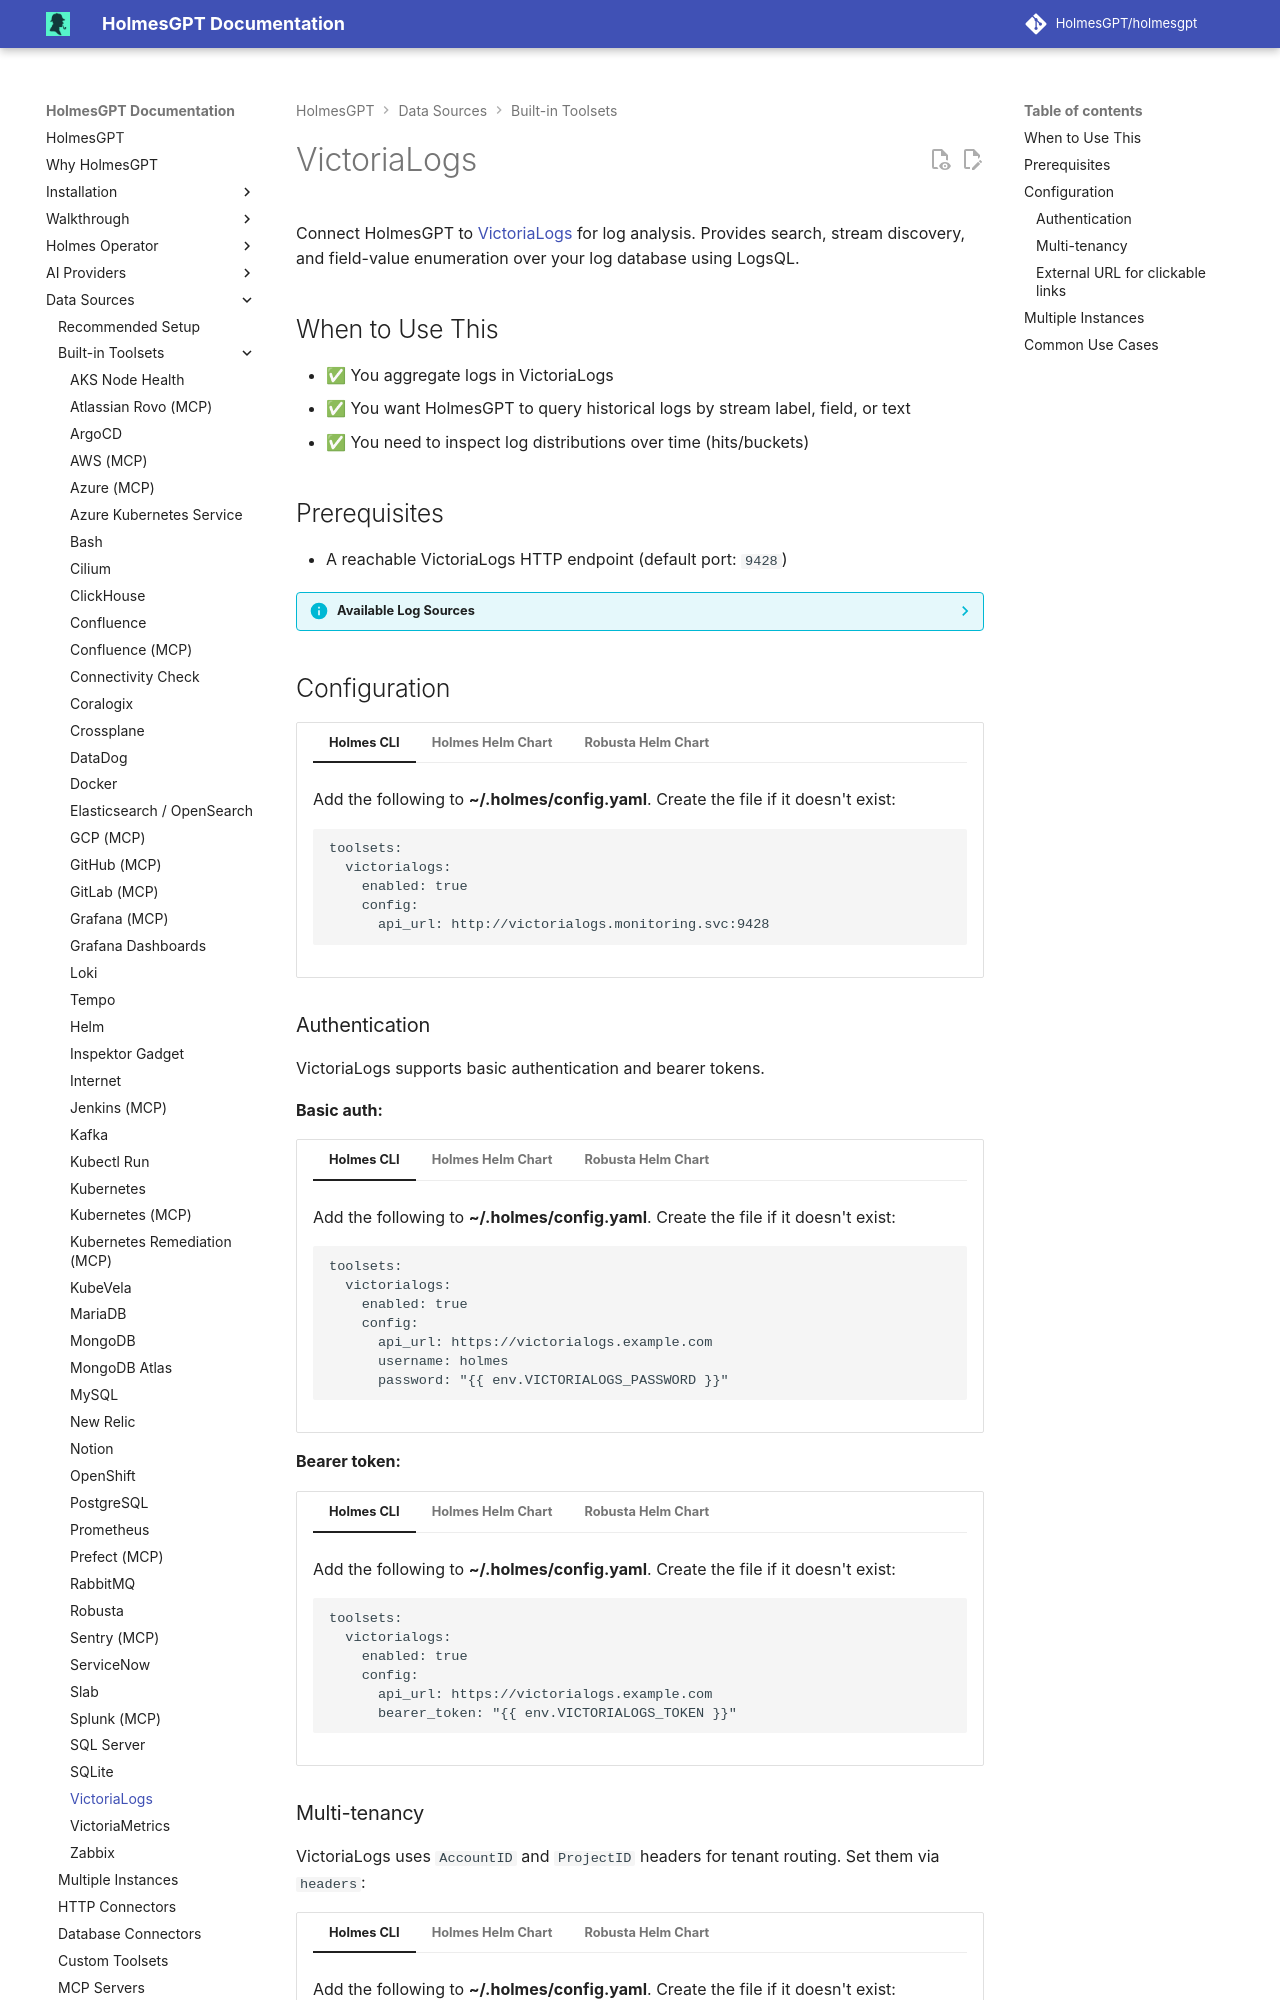

repository: mochengqian/TracePilot · page: dev/data-sources/builtin-toolsets/victorialogs/index.html · generator: mkdocs

# VictoriaLogs

Connect HolmesGPT to [VictoriaLogs](https://docs.victoriametrics.com/victorialogs/) for log analysis. Provides search, stream discovery, and field-value enumeration over your log database using LogsQL.

## When to Use This

- ✅ You aggregate logs in VictoriaLogs
- ✅ You want HolmesGPT to query historical logs by stream label, field, or text
- ✅ You need to inspect log distributions over time (hits/buckets)

## Prerequisites

- A reachable VictoriaLogs HTTP endpoint (default port: `9428`)

--8<-- "snippets/toolsets_that_provide_logging.md"

## Configuration

```yaml-toolset-config
toolsets:
  victorialogs:
    enabled: true
    config:
      api_url: http://victorialogs.monitoring.svc:9428
```

### Authentication

VictoriaLogs supports basic authentication and bearer tokens.

**Basic auth:**

```yaml-toolset-config
toolsets:
  victorialogs:
    enabled: true
    config:
      api_url: https://victorialogs.example.com
      username: holmes
      password: "{{ env.VICTORIALOGS_PASSWORD }}"
```

**Bearer token:**

```yaml-toolset-config
toolsets:
  victorialogs:
    enabled: true
    config:
      api_url: https://victorialogs.example.com
      bearer_token: "{{ env.VICTORIALOGS_TOKEN }}"
```
